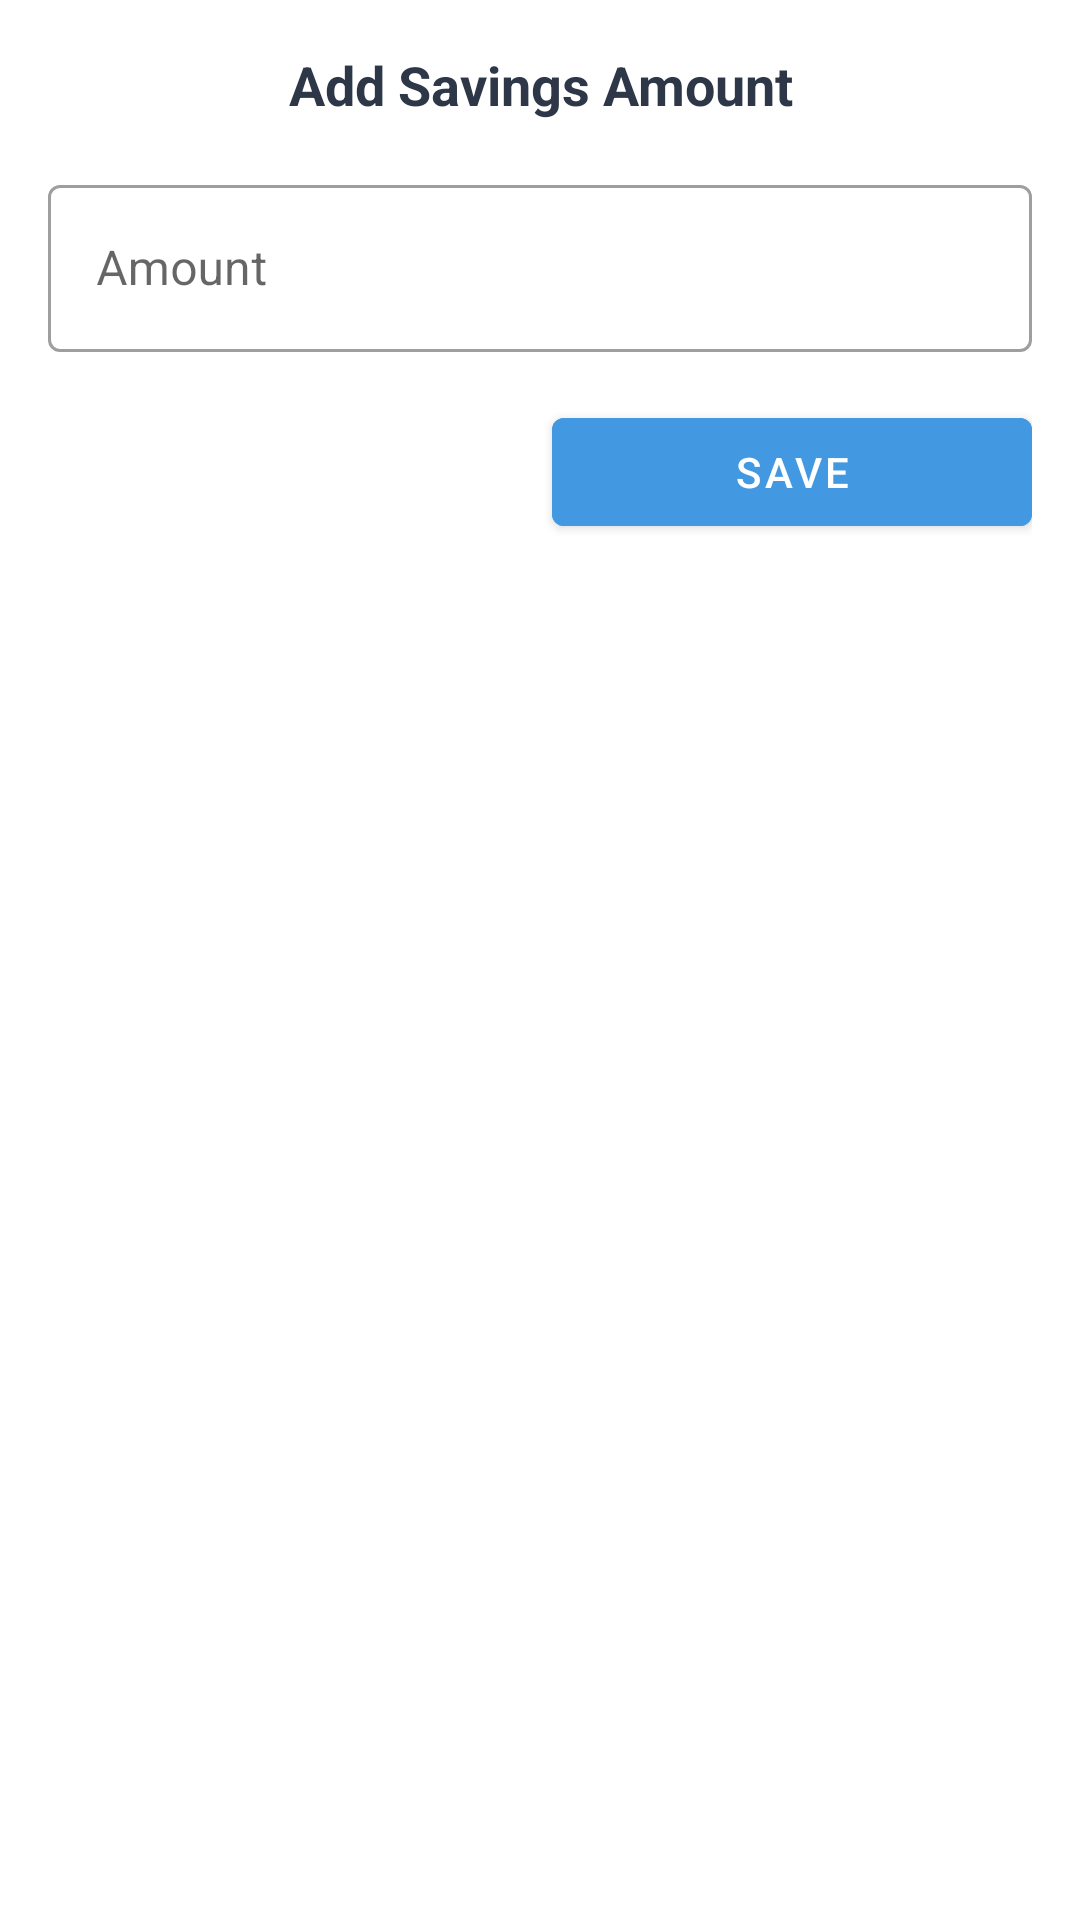

This screen was rendered from an Android layout file. Write that file and the resources it references.
<!-- AndroidManifest.xml: application theme Theme.ProjetGuermah -->
<!-- res/layout/dialog_add_amount.xml -->
<?xml version="1.0" encoding="utf-8"?>
<LinearLayout xmlns:android="http://schemas.android.com/apk/res/android"
    xmlns:app="http://schemas.android.com/apk/res-auto"
    android:layout_width="match_parent"
    android:layout_height="wrap_content"
    android:orientation="vertical"
    android:padding="16dp">

    <TextView
        android:layout_width="match_parent"
        android:layout_height="wrap_content"
        android:text="Add Savings Amount"
        android:textAlignment="center"
        android:textColor="#2D3748"
        android:textSize="18sp"
        android:textStyle="bold" />

    <com.google.android.material.textfield.TextInputLayout
        android:layout_width="match_parent"
        android:layout_height="wrap_content"
        android:layout_marginTop="16dp"
        style="@style/Widget.MaterialComponents.TextInputLayout.OutlinedBox">

        <com.google.android.material.textfield.TextInputEditText
            android:id="@+id/amountInput"
            android:layout_width="match_parent"
            android:layout_height="wrap_content"
            android:hint="Amount"
            android:inputType="numberDecimal" />
    </com.google.android.material.textfield.TextInputLayout>

    <LinearLayout
        android:layout_width="match_parent"
        android:layout_height="wrap_content"
        android:layout_marginTop="16dp"
        android:orientation="horizontal">

        <Button
            android:id="@+id/cancelButton"
            android:layout_width="0dp"
            android:layout_height="wrap_content"
            android:layout_weight="1"
            android:text="Cancel"
            style="@style/Widget.AppCompat.Button.Borderless" />

        <Button
            android:id="@+id/saveButton"
            android:layout_width="0dp"
            android:layout_height="wrap_content"
            android:layout_marginStart="8dp"
            android:layout_weight="1"
            android:text="Save"
            android:backgroundTint="#4299E1"
            android:textColor="#FFFFFF" />
    </LinearLayout>
</LinearLayout>
<!-- resources referenced by this layout -->
<resources>
  <style name="Theme.ProjetGuermah" parent="Theme.MaterialComponents.DayNight.DarkActionBar">
          
          <item name="colorPrimary">@color/purple_500</item>
          <item name="colorPrimaryVariant">@color/purple_700</item>
          <item name="colorOnPrimary">@color/white</item>
          
          <item name="colorSecondary">@color/teal_200</item>
          <item name="colorSecondaryVariant">@color/teal_700</item>
          <item name="colorOnSecondary">@color/black</item>
          
          <item name="android:statusBarColor">?attr/colorPrimaryVariant</item>
          
      </style>
  <color name="purple_500">#FF6200EE</color>
  <color name="purple_700">#FF3700B3</color>
  <color name="white">#FFFFFFFF</color>
  <color name="teal_200">#FF03DAC5</color>
  <color name="teal_700">#FF018786</color>
  <color name="black">#FF000000</color>
</resources>
